Labelled photos from "dataset", an image-classification folder in Namangarg110/Rock-Paper-Scissors. The possible labels are: none, paper, rock, scissors.

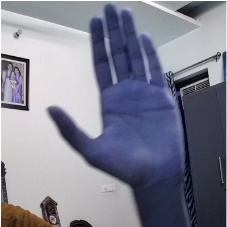
Label: paper

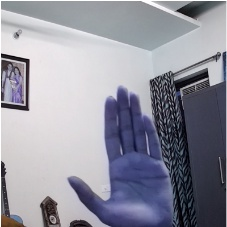
Label: paper

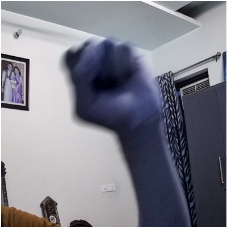
Label: rock

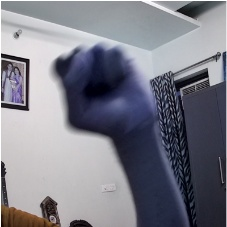
Label: rock

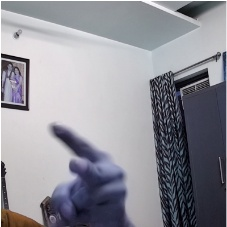
Label: scissors

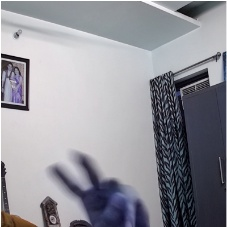
Label: scissors
